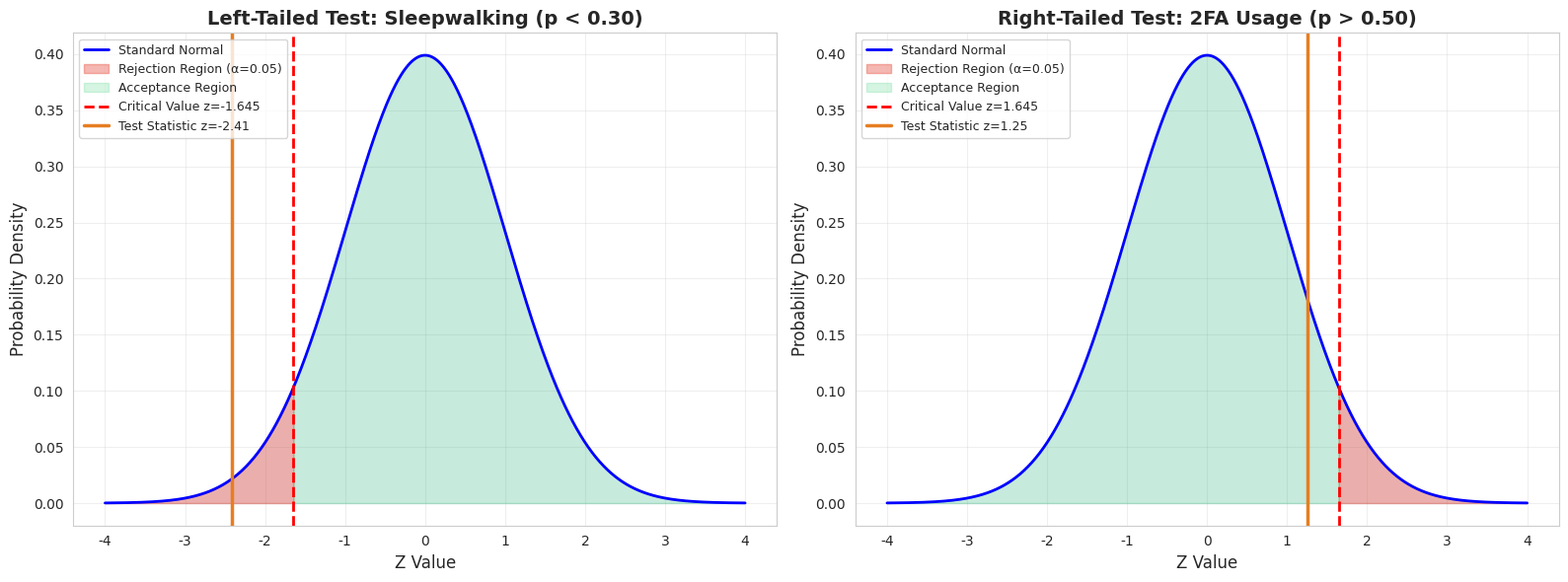

Write the Python code that produced this figure.
import numpy as np
import pandas as pd
import matplotlib.pyplot as plt
import seaborn as sns
from scipy import stats

import matplotlib.font_manager as fm
_cn_fonts = [f.name for f in fm.fontManager.ttflist if any(kw in f.name for kw in ['Hei', 'Song', 'PingFang', 'Arial Unicode', 'Noto Sans CJK', 'SimHei', 'Microsoft YaHei'])]
plt.rcParams['font.sans-serif'] = _cn_fonts[:3] + ['DejaVu Sans'] if _cn_fonts else ['DejaVu Sans']
plt.rcParams['axes.unicode_minus'] = False
sns.set_style("whitegrid")

np.random.seed(42)
print("✅ 库导入完成")

# ========== 条件检查示例 ==========

print("=" * 60)
print("📋 条件检查示例")
print("=" * 60)

# 示例1: 互联网双重认证
n1, p_hat1, p0_1 = 926, 0.52, 0.50
print(f"\n📊 示例1: 互联网双重认证")
print(f"  n = {n1}, p̂ = {p_hat1}, H₀: p = {p0_1}")
print(f"  np₀ = {n1 * p0_1:.0f} ≥ 5? {'✓' if n1 * p0_1 >= 5 else '✗'}")
print(f"  nq₀ = {n1 * (1-p0_1):.0f} ≥ 5? {'✓' if n1 * (1-p0_1) >= 5 else '✗'}")
print(f"  结论: {'条件满足，可用正态近似' if n1*p0_1>=5 and n1*(1-p0_1)>=5 else '条件不满足'}")

# 示例2: 梦游比例
n2, p_hat2, p0_2 = 19136, 0.292, 0.30
print(f"\n📊 示例2: 梦游比例")
print(f"  n = {n2}, p̂ = {p_hat2}, H₀: p = {p0_2}")
print(f"  np₀ = {n2 * p0_2:.0f} ≥ 5? {'✓' if n2 * p0_2 >= 5 else '✗'}")
print(f"  nq₀ = {n2 * (1-p0_2):.0f} ≥ 5? {'✓' if n2 * (1-p0_2) >= 5 else '✗'}")
print(f"  结论: {'条件满足，可用正态近似' if n2*p0_2>=5 and n2*(1-p0_2)>=5 else '条件不满足'}")

# 示例3: 小样本
n3, p_hat3, p0_3 = 20, 0.30, 0.50
print(f"\n📊 示例3: 小样本")
print(f"  n = {n3}, p̂ = {p_hat3}, H₀: p = {p0_3}")
print(f"  np₀ = {n3 * p0_3:.0f} ≥ 5? {'✓' if n3 * p0_3 >= 5 else '✗'}")
print(f"  nq₀ = {n3 * (1-p0_3):.0f} ≥ 5? {'✓' if n3 * (1-p0_3) >= 5 else '✗'}")
print(f"  结论: {'条件满足' if n3*p0_3>=5 and n3*(1-p0_3)>=5 else '条件不满足，需用精确法'}")

# ========== 左侧检验: 梦游比例 ==========

print("=" * 60)
print("📋 梦游比例 - 左侧检验")
print("=" * 60)

# 数据
n = 19136
x = 5588
p_hat = x / n
p_0 = 0.30
q_0 = 1 - p_0
alpha = 0.05

print(f"\n📊 步骤 1-3: 假设设定")
print(f"  H₀: p = {p_0}")
print(f"  H₁: p < {p_0} (原命题)")
print(f"  检验类型: 左侧检验")

print(f"\n📊 步骤 4: 显著性水平 α = {alpha}")

print(f"\n📊 步骤 5: 检查条件")
print(f"  样本量 n = {n:,}")
print(f"  成功次数 x = {x:,}")
print(f"  样本比例 p̂ = {p_hat:.4f}")
print(f"  np₀ = {n * p_0:.0f} ≥ 5 ✓")
print(f"  nq₀ = {n * q_0:.0f} ≥ 5 ✓")

# 计算检验统计量
z_stat = (p_hat - p_0) / np.sqrt(p_0 * q_0 / n)
print(f"\n📊 步骤 6: 计算检验统计量")
print(f"  z = (p̂ - p) / √(pq/n)")
print(f"  z = ({p_hat:.4f} - {p_0}) / √({p_0}×{q_0}/{n:,})")
print(f"  z = {z_stat:.4f}")

# 计算 p 值 (左侧检验)
p_value = stats.norm.cdf(z_stat)
print(f"\n📊 步骤 6 (续): 计算 p 值")
print(f"  左侧检验: p 值 = P(Z < {z_stat:.2f})")
print(f"  p 值 = {p_value:.4f}")

# 临界值
z_critical = stats.norm.ppf(alpha)
print(f"\n📊 步骤 6 (续): 临界值法")
print(f"  临界值 -z_α = {z_critical:.3f}")
print(f"  检验统计量 z = {z_stat:.4f}")

# 判断
print(f"\n📊 步骤 7: 做出判断")
print(f"  p 值法: p = {p_value:.4f} {'< α → 拒绝 H₀' if p_value < alpha else '≥ α → 不能拒绝 H₀'}")
print(f"  临界值法: z = {z_stat:.4f} {'< -z_α → 拒绝 H₀' if z_stat < z_critical else '≥ -z_α → 不能拒绝 H₀'}")

# 结论
print(f"\n📊 步骤 8: 结论")
if p_value < alpha:
    print(f"  有足够的证据支持'少于 30% 的成年人有过梦游'")
else:
    print(f"  没有足够的证据支持'少于 30% 的成年人有过梦游'")

print("\n" + "=" * 60)

# ========== 右侧检验: 互联网双重认证 ==========

print("=" * 60)
print("📋 互联网双重认证 - 右侧检验")
print("=" * 60)

# 数据
n = 926
p_hat = 0.52
p_0 = 0.50
q_0 = 1 - p_0
alpha = 0.05

print(f"\n📊 步骤 1-3: 假设设定")
print(f"  H₀: p = {p_0}")
print(f"  H₁: p > {p_0} (原命题)")
print(f"  检验类型: 右侧检验")

print(f"\n📊 步骤 4: 显著性水平 α = {alpha}")

print(f"\n📊 步骤 5: 检查条件")
print(f"  样本量 n = {n}")
print(f"  样本比例 p̂ = {p_hat}")
print(f"  np₀ = {n * p_0:.0f} ≥ 5 ✓")
print(f"  nq₀ = {n * q_0:.0f} ≥ 5 ✓")

# 计算检验统计量
z_stat = (p_hat - p_0) / np.sqrt(p_0 * q_0 / n)
print(f"\n📊 步骤 6: 计算检验统计量")
print(f"  z = (p̂ - p) / √(pq/n)")
print(f"  z = ({p_hat} - {p_0}) / √({p_0}×{q_0}/{n})")
print(f"  z = {z_stat:.4f}")

# 计算 p 值 (右侧检验)
p_value = 1 - stats.norm.cdf(z_stat)
print(f"\n📊 步骤 6 (续): 计算 p 值")
print(f"  右侧检验: p 值 = P(Z > {z_stat:.2f})")
print(f"  p 值 = {p_value:.4f}")

# 临界值
z_critical = stats.norm.ppf(1 - alpha)
print(f"\n📊 步骤 6 (续): 临界值法")
print(f"  临界值 z_α = {z_critical:.3f}")
print(f"  检验统计量 z = {z_stat:.4f}")

# 判断
print(f"\n📊 步骤 7: 做出判断")
print(f"  p 值法: p = {p_value:.4f} {'< α → 拒绝 H₀' if p_value < alpha else '≥ α → 不能拒绝 H₀'}")
print(f"  临界值法: z = {z_stat:.4f} {'> z_α → 拒绝 H₀' if z_stat > z_critical else '≤ z_α → 不能拒绝 H₀'}")

# 结论
print(f"\n📊 步骤 8: 结论")
if p_value < alpha:
    print(f"  有足够的证据支持'大多数互联网用户使用双重认证'")
else:
    print(f"  没有足够的样本证据支持'大多数互联网用户使用双重认证'")

print("\n" + "=" * 60)

# ========== 三种方法对比 ==========

print("=" * 60)
print("📋 三种方法对比: 梦游比例例子")
print("=" * 60)

n = 19136
p_hat = 0.292
p_0 = 0.30
alpha = 0.05

# 方法1: p 值法
z_stat = (p_hat - p_0) / np.sqrt(p_0 * (1-p_0) / n)
p_value = stats.norm.cdf(z_stat)
print(f"\n📊 方法1: p 值法")
print(f"  z = {z_stat:.4f}")
print(f"  p 值 = {p_value:.6f}")
print(f"  判断: p = {p_value:.4f} {'< α' if p_value < alpha else '≥ α'} → {'拒绝 H₀' if p_value < alpha else '不能拒绝 H₀'}")

# 方法2: 临界值法
z_critical = stats.norm.ppf(alpha)
print(f"\n📊 方法2: 临界值法")
print(f"  临界值 -z_α = {z_critical:.3f}")
print(f"  检验统计量 z = {z_stat:.4f}")
print(f"  判断: z = {z_stat:.4f} {'< -z_α' if z_stat < z_critical else '≥ -z_α'} → {'拒绝 H₀' if z_stat < z_critical else '不能拒绝 H₀'}")

# 方法3: 置信区间法
confidence_level = 1 - alpha  # 单侧检验对应 90% CI
z_ci = stats.norm.ppf(1 - alpha/2)  # 双侧临界值
se = np.sqrt(p_hat * (1-p_hat) / n)  # 使用样本比例的标准差
ci_lower = p_hat - z_ci * se
ci_upper = p_hat + z_ci * se
print(f"\n📊 方法3: 置信区间法")
print(f"  90% 置信区间: ({ci_lower:.4f}, {ci_upper:.4f})")
print(f"  H₀ 假设值: {p_0}")
print(f"  判断: {p_0} {'不在' if p_0 < ci_lower or p_0 > ci_upper else '在'} CI 内 → {'拒绝 H₀' if p_0 < ci_lower or p_0 > ci_upper else '不能拒绝 H₀'}")

print(f"\n💡 结论: 三种方法的判断结果{'相同' if (p_value<alpha) == (z_stat<z_critical) == (p_0<ci_lower or p_0>ci_upper) else '可能不同'}")

print("\n" + "=" * 60)

# ========== scipy 验证 ==========

print("=" * 60)
print("📋 scipy 验证")
print("=" * 60)

# 梦游比例 (左侧检验)
print("\n📊 示例1: 梦游比例 (左侧检验)")
n1, x1, p0_1 = 19136, 5588, 0.30
p_hat1 = x1 / n1

# 手算 (正态近似)
z_manual = (p_hat1 - p0_1) / np.sqrt(p0_1 * (1-p0_1) / n1)
p_manual = stats.norm.cdf(z_manual)

# scipy 精确法
result1 = stats.binomtest(x1, n1, p0_1, alternative='less')
p_scipy1 = result1.pvalue

print(f"  手算 z = {z_manual:.6f}")
print(f"  手算 p (正态近似) = {p_manual:.6f}")
print(f"  scipy p (精确法) = {p_scipy1:.6f}")
print(f"  ✅ 两种方法结果接近！")

# 互联网双重认证 (右侧检验)
print("\n📊 示例2: 互联网双重认证 (右侧检验)")
n2, p_hat2, p0_2 = 926, 0.52, 0.50
x2 = round(n2 * p_hat2)

# 手算 (正态近似)
z_manual2 = (p_hat2 - p0_2) / np.sqrt(p0_2 * (1-p0_2) / n2)
p_manual2 = 1 - stats.norm.cdf(z_manual2)

# scipy 精确法
result2 = stats.binomtest(x2, n2, p0_2, alternative='greater')
p_scipy2 = result2.pvalue

print(f"  手算 z = {z_manual2:.6f}")
print(f"  手算 p (正态近似) = {p_manual2:.6f}")
print(f"  scipy p (精确法) = {p_scipy2:.6f}")
print(f"  ✅ 两种方法结果接近！")

print("\n" + "=" * 60)

# ========== 精确法示例 ==========

print("=" * 60)
print("📋 精确法 vs 正态近似法")
print("=" * 60)

# 小样本示例
n = 20
x = 8
p_0 = 0.5
alpha = 0.05

print(f"\n📊 小样本示例:")
print(f"  n = {n}, x = {x}, H₀: p = {p_0}")
print(f"  np₀ = {n*p_0:.0f}, nq₀ = {n*(1-p_0):.0f}")

# 精确法 (二项分布)
result_exact = stats.binomtest(x, n, p_0, alternative='two-sided')
p_exact = result_exact.pvalue
print(f"\n📊 精确法 (二项分布):")
print(f"  p 值 = {p_exact:.6f}")

# 正态近似法
p_hat = x / n
z_approx = (p_hat - p_0) / np.sqrt(p_0 * (1-p_0) / n)
p_approx = 2 * (1 - stats.norm.cdf(abs(z_approx)))
print(f"\n📊 正态近似法:")
print(f"  z = {z_approx:.4f}")
print(f"  p 值 = {p_approx:.6f}")

# 比较
print(f"\n📊 比较:")
print(f"  精确法 p = {p_exact:.6f}")
print(f"  近似法 p = {p_approx:.6f}")
print(f"  差异 = {abs(p_exact - p_approx):.6f}")
print(f"  💡 小样本时两种方法可能有差异，精确法更可靠")

print("\n" + "=" * 60)

# ========== 可视化两种检验 ==========

fig, axes = plt.subplots(1, 2, figsize=(16, 6))

# 左图: 左侧检验 (梦游)
ax = axes[0]
x = np.linspace(-4, 4, 1000)
y = stats.norm.pdf(x)
ax.plot(x, y, 'b-', linewidth=2, label='Standard Normal')
ax.fill_between(x, 0, y, alpha=0.1, color='steelblue')

z_stat_left = -2.41
z_crit_left = stats.norm.ppf(0.05)

x_reject = np.linspace(-4, z_crit_left, 500)
ax.fill_between(x_reject, 0, stats.norm.pdf(x_reject), alpha=0.4, color='#e74c3c',
                label=f'Rejection Region (α=0.05)')
x_accept = np.linspace(z_crit_left, 4, 500)
ax.fill_between(x_accept, 0, stats.norm.pdf(x_accept), alpha=0.2, color='#2ecc71',
                label='Acceptance Region')
ax.axvline(x=z_crit_left, color='red', linestyle='--', linewidth=2,
           label=f'Critical Value z={z_crit_left:.3f}')
ax.axvline(x=z_stat_left, color='#e67e22', linestyle='-', linewidth=2.5,
           label=f'Test Statistic z={z_stat_left:.2f}')

ax.set_xlabel('Z Value', fontsize=12)
ax.set_ylabel('Probability Density', fontsize=12)
ax.set_title('Left-Tailed Test: Sleepwalking (p < 0.30)', fontsize=14, fontweight='bold')
ax.legend(fontsize=9, loc='upper left')
ax.grid(alpha=0.3)

# 右图: 右侧检验 (双重认证)
ax = axes[1]
ax.plot(x, y, 'b-', linewidth=2, label='Standard Normal')
ax.fill_between(x, 0, y, alpha=0.1, color='steelblue')

z_stat_right = 1.25
z_crit_right = stats.norm.ppf(0.95)

x_reject = np.linspace(z_crit_right, 4, 500)
ax.fill_between(x_reject, 0, stats.norm.pdf(x_reject), alpha=0.4, color='#e74c3c',
                label=f'Rejection Region (α=0.05)')
x_accept = np.linspace(-4, z_crit_right, 500)
ax.fill_between(x_accept, 0, stats.norm.pdf(x_accept), alpha=0.2, color='#2ecc71',
                label='Acceptance Region')
ax.axvline(x=z_crit_right, color='red', linestyle='--', linewidth=2,
           label=f'Critical Value z={z_crit_right:.3f}')
ax.axvline(x=z_stat_right, color='#e67e22', linestyle='-', linewidth=2.5,
           label=f'Test Statistic z={z_stat_right:.2f}')

ax.set_xlabel('Z Value', fontsize=12)
ax.set_ylabel('Probability Density', fontsize=12)
ax.set_title('Right-Tailed Test: 2FA Usage (p > 0.50)', fontsize=14, fontweight='bold')
ax.legend(fontsize=9, loc='upper left')
ax.grid(alpha=0.3)

plt.tight_layout()
plt.show()

print("💡 图解说明：")
print("  左图 (梦游): z = -2.41 落在拒绝域内 → 拒绝 H₀")
print("  右图 (双重认证): z = 1.25 未落在拒绝域内 → 不能拒绝 H₀")
print("  红色区域 = 拒绝域 (α = 0.05)")
print("  绿色区域 = 接受域")
print("  橙色线 = 检验统计量的实际位置")
